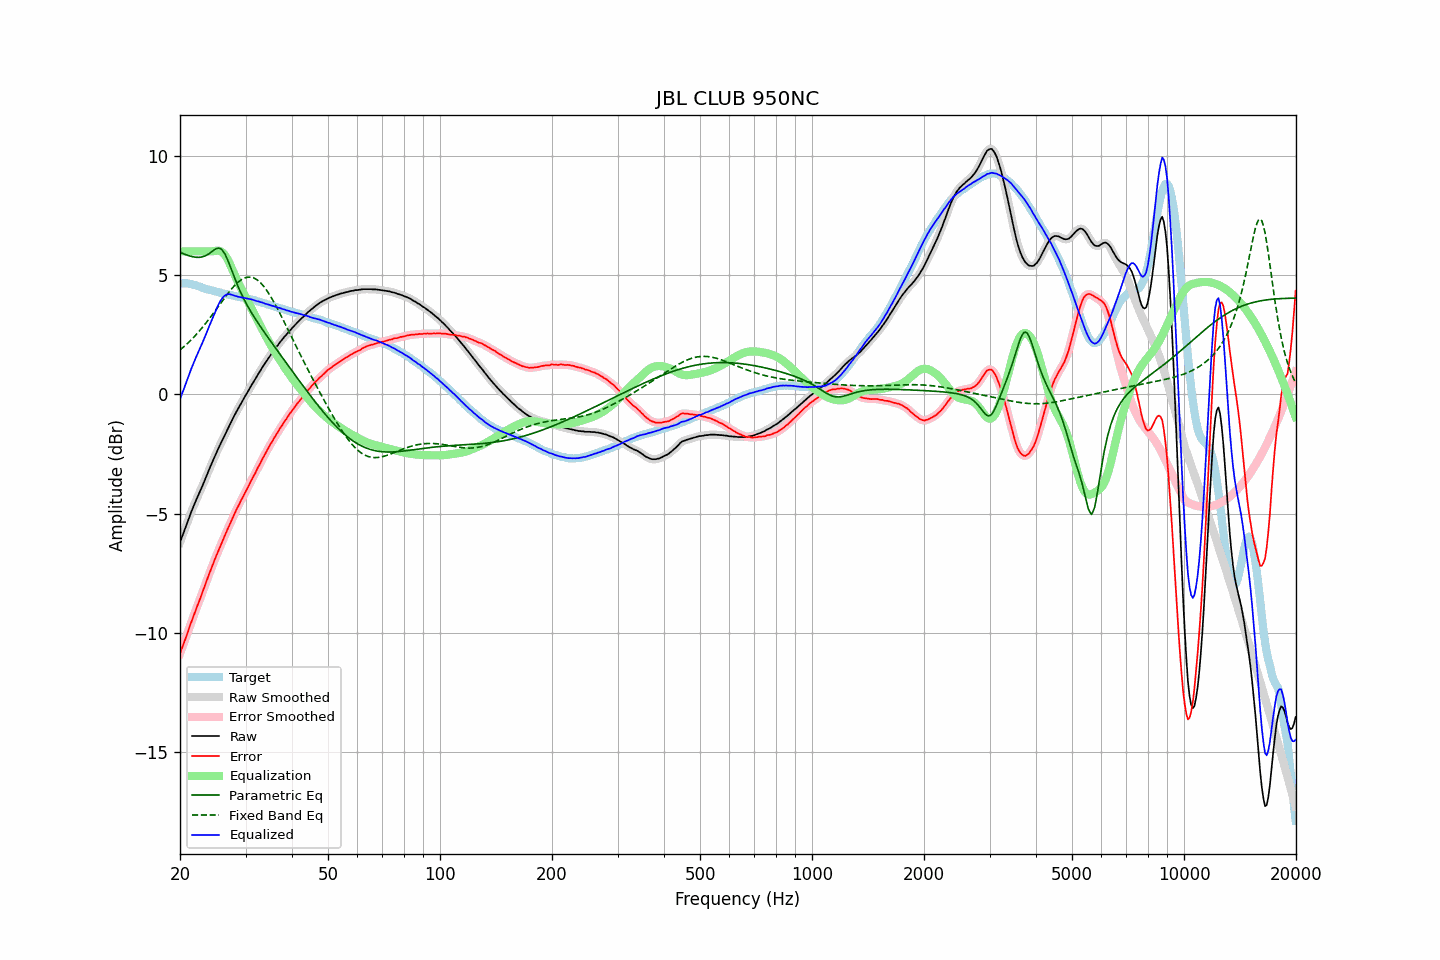

The table this chart was drawn from, first rows:
frequency, raw, error, smoothed, error_smoothed, equalization, parametric_eq, fixed_band_eq, equalized_raw, equalized_smoothed, target
20.00, -6.21, -10.87, -6.21, -10.86, 6.00, 5.96, 1.86, -0.21, -0.21, 4.66
20.20, -6.02, -10.68, -6.02, -10.68, 6.00, 5.93, 1.92, -0.02, -0.02, 4.66
20.40, -5.85, -10.50, -5.84, -10.50, 6.00, 5.90, 1.97, 0.15, 0.16, 4.66
20.61, -5.66, -10.32, -5.66, -10.32, 6.00, 5.88, 2.04, 0.34, 0.34, 4.66
20.81, -5.47, -10.12, -5.47, -10.13, 6.00, 5.85, 2.10, 0.53, 0.53, 4.66
21.02, -5.29, -9.94, -5.28, -9.93, 6.00, 5.83, 2.16, 0.71, 0.72, 4.66
21.23, -5.10, -9.73, -5.10, -9.74, 6.00, 5.80, 2.22, 0.90, 0.90, 4.64
21.44, -4.93, -9.55, -4.93, -9.55, 6.00, 5.79, 2.29, 1.07, 1.07, 4.62
21.66, -4.76, -9.36, -4.76, -9.36, 6.00, 5.77, 2.36, 1.24, 1.24, 4.60
21.87, -4.60, -9.18, -4.60, -9.18, 6.00, 5.76, 2.43, 1.40, 1.40, 4.58
22.09, -4.44, -9.01, -4.44, -9.01, 6.00, 5.75, 2.50, 1.56, 1.56, 4.57
22.31, -4.29, -8.83, -4.29, -8.83, 6.00, 5.75, 2.58, 1.71, 1.71, 4.54
22.54, -4.14, -8.66, -4.13, -8.66, 6.00, 5.75, 2.66, 1.86, 1.87, 4.52
22.76, -3.98, -8.48, -3.98, -8.48, 6.00, 5.76, 2.73, 2.02, 2.02, 4.50
22.99, -3.83, -8.30, -3.82, -8.29, 6.00, 5.77, 2.81, 2.17, 2.18, 4.47
23.22, -3.67, -8.11, -3.66, -8.11, 6.00, 5.79, 2.90, 2.33, 2.34, 4.44
23.45, -3.50, -7.92, -3.50, -7.92, 6.00, 5.82, 2.98, 2.50, 2.50, 4.42
23.69, -3.34, -7.75, -3.33, -7.74, 6.00, 5.86, 3.07, 2.66, 2.67, 4.41
23.92, -3.17, -7.55, -3.17, -7.56, 6.00, 5.90, 3.15, 2.83, 2.83, 4.39
24.16, -3.01, -7.38, -3.01, -7.38, 6.00, 5.95, 3.24, 2.99, 2.99, 4.38
24.40, -2.86, -7.21, -2.85, -7.21, 6.00, 6.00, 3.33, 3.14, 3.15, 4.36
24.65, -2.70, -7.03, -2.70, -7.04, 6.01, 6.05, 3.43, 3.31, 3.31, 4.34
24.89, -2.55, -6.86, -2.55, -6.86, 6.02, 6.09, 3.52, 3.47, 3.47, 4.31
25.14, -2.40, -6.70, -2.39, -6.70, 6.03, 6.12, 3.61, 3.63, 3.63, 4.30
25.39, -2.25, -6.53, -2.25, -6.53, 6.03, 6.14, 3.70, 3.78, 3.78, 4.28
25.65, -2.11, -6.38, -2.11, -6.37, 6.01, 6.11, 3.80, 3.90, 3.90, 4.27
25.91, -1.97, -6.21, -1.97, -6.21, 5.97, 6.08, 3.89, 4.00, 4.01, 4.24
26.16, -1.83, -6.05, -1.83, -6.06, 5.92, 5.98, 3.98, 4.09, 4.09, 4.23
26.43, -1.69, -5.91, -1.69, -5.90, 5.84, 5.88, 4.07, 4.15, 4.15, 4.22
26.69, -1.55, -5.74, -1.55, -5.75, 5.73, 5.73, 4.16, 4.19, 4.19, 4.20
26.96, -1.41, -5.59, -1.41, -5.60, 5.61, 5.58, 4.25, 4.20, 4.20, 4.19
27.23, -1.27, -5.44, -1.27, -5.44, 5.47, 5.41, 4.33, 4.20, 4.20, 4.17
27.50, -1.14, -5.30, -1.13, -5.29, 5.32, 5.23, 4.42, 4.18, 4.18, 4.16
27.77, -1.00, -5.14, -1.00, -5.14, 5.16, 5.05, 4.49, 4.16, 4.16, 4.14
28.05, -0.87, -5.00, -0.87, -4.99, 5.00, 4.88, 4.57, 4.14, 4.14, 4.13
28.33, -0.74, -4.85, -0.74, -4.85, 4.86, 4.71, 4.63, 4.12, 4.12, 4.11
28.62, -0.62, -4.72, -0.62, -4.71, 4.72, 4.54, 4.70, 4.10, 4.10, 4.10
28.90, -0.50, -4.58, -0.50, -4.58, 4.58, 4.39, 4.75, 4.08, 4.08, 4.09
29.19, -0.38, -4.44, -0.38, -4.45, 4.45, 4.24, 4.80, 4.07, 4.07, 4.06
29.48, -0.26, -4.32, -0.26, -4.32, 4.31, 4.10, 4.84, 4.06, 4.06, 4.06
29.78, -0.14, -4.19, -0.14, -4.19, 4.18, 3.96, 4.88, 4.04, 4.04, 4.05
30.08, -0.02, -4.06, -0.02, -4.06, 4.05, 3.84, 4.90, 4.03, 4.03, 4.04
30.38, 0.09, -3.93, 0.10, -3.92, 3.92, 3.71, 4.92, 4.01, 4.02, 4.02
30.68, 0.21, -3.79, 0.21, -3.79, 3.79, 3.59, 4.92, 4.00, 4.00, 4.00
30.99, 0.33, -3.65, 0.33, -3.66, 3.66, 3.48, 4.92, 3.99, 3.99, 3.98
31.30, 0.44, -3.53, 0.44, -3.53, 3.53, 3.37, 4.90, 3.97, 3.97, 3.97
31.61, 0.55, -3.41, 0.55, -3.40, 3.40, 3.26, 4.88, 3.95, 3.95, 3.96
31.93, 0.66, -3.28, 0.66, -3.27, 3.27, 3.15, 4.84, 3.93, 3.93, 3.94
32.24, 0.77, -3.13, 0.77, -3.14, 3.13, 3.05, 4.80, 3.91, 3.91, 3.90
32.57, 0.89, -3.00, 0.89, -3.00, 3.00, 2.95, 4.75, 3.90, 3.89, 3.89
32.89, 0.99, -2.88, 1.00, -2.87, 2.87, 2.85, 4.69, 3.87, 3.87, 3.88
33.22, 1.11, -2.73, 1.11, -2.75, 2.75, 2.75, 4.61, 3.86, 3.85, 3.85
33.55, 1.21, -2.62, 1.21, -2.62, 2.62, 2.65, 4.54, 3.83, 3.83, 3.83
33.89, 1.31, -2.50, 1.32, -2.49, 2.49, 2.55, 4.45, 3.80, 3.81, 3.81
34.23, 1.42, -2.36, 1.42, -2.37, 2.37, 2.46, 4.36, 3.79, 3.79, 3.79
34.57, 1.52, -2.24, 1.52, -2.24, 2.24, 2.36, 4.25, 3.77, 3.77, 3.76
34.92, 1.62, -2.12, 1.62, -2.12, 2.13, 2.27, 4.15, 3.75, 3.75, 3.74
35.27, 1.71, -2.02, 1.72, -2.01, 2.01, 2.17, 4.04, 3.72, 3.72, 3.73
35.62, 1.81, -1.89, 1.81, -1.89, 1.89, 2.08, 3.92, 3.71, 3.70, 3.70
35.97, 1.90, -1.78, 1.90, -1.78, 1.78, 1.98, 3.80, 3.68, 3.68, 3.68
... 635 more rows
